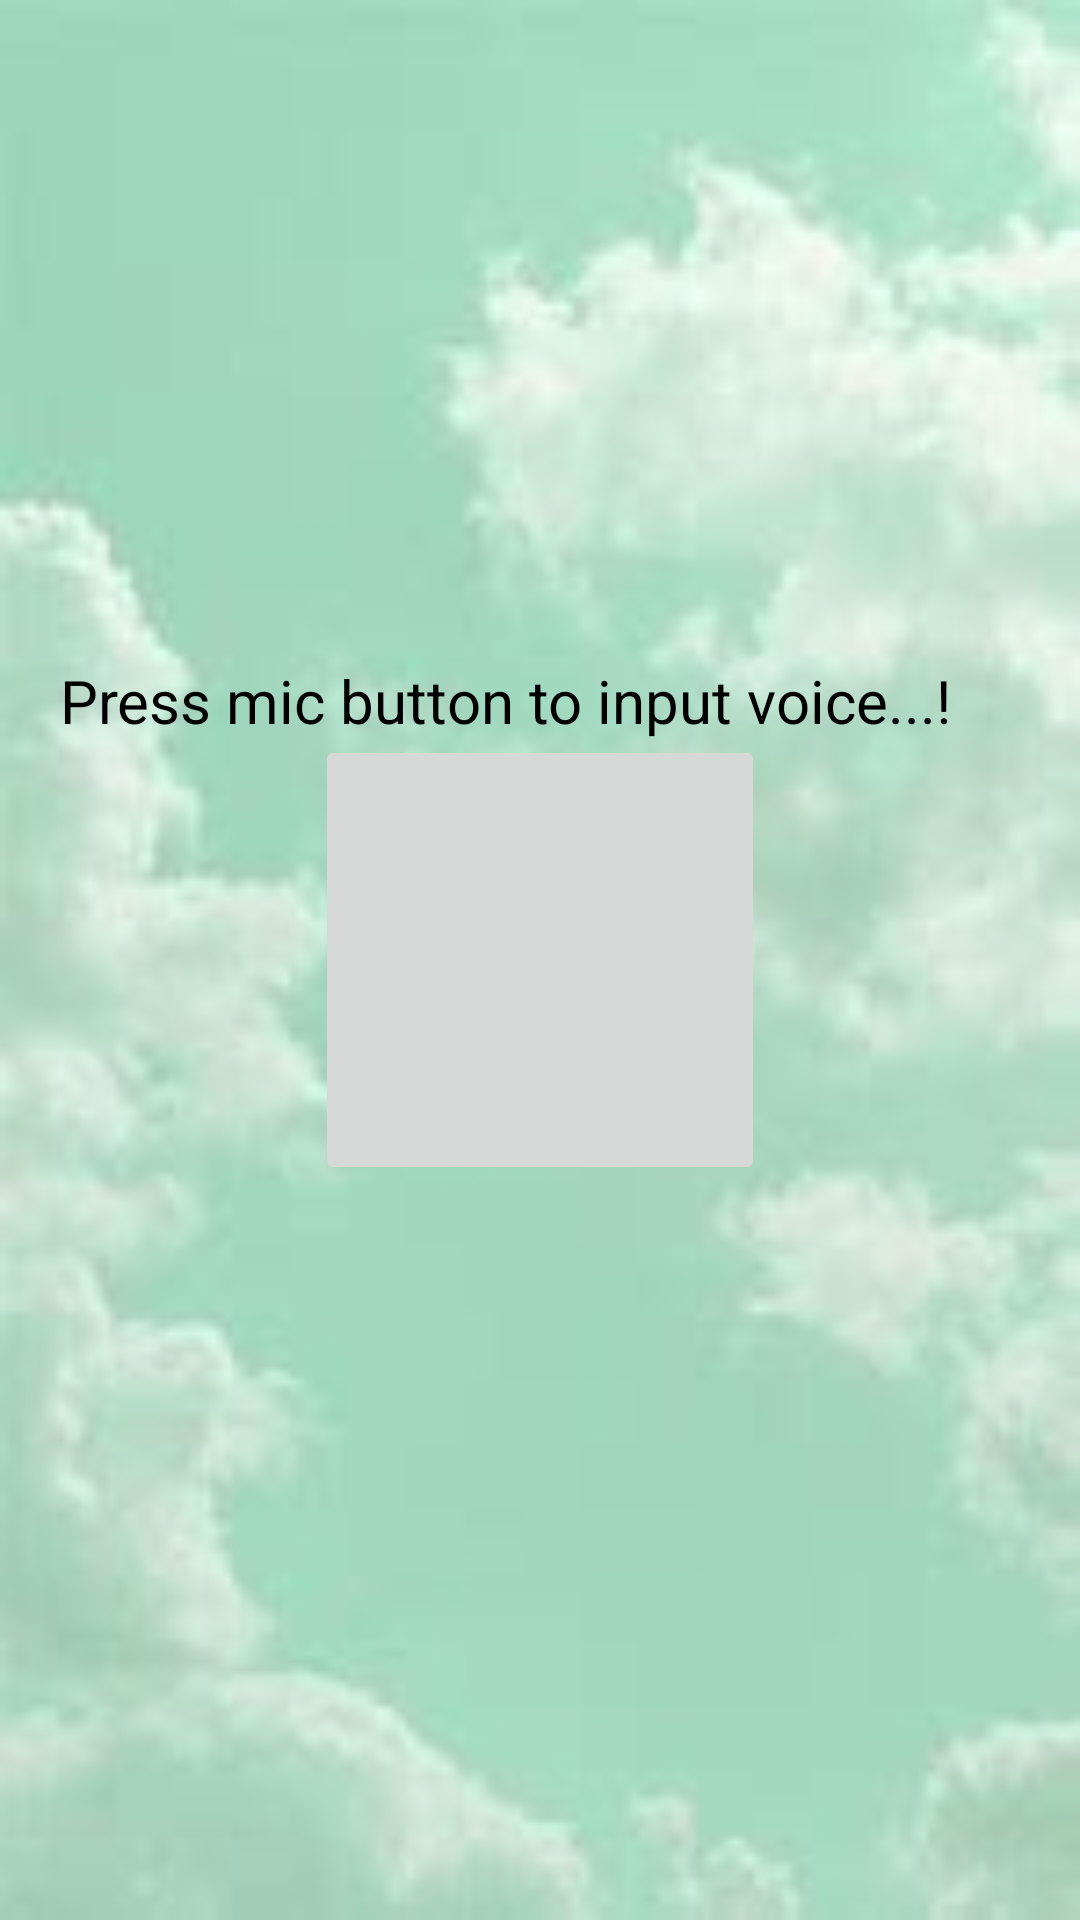

This screen was rendered from an Android layout file. Write that file and the resources it references.
<!-- AndroidManifest.xml: application theme Theme.NavigationDrawer. -->
<!-- res/layout/activity_speach_to_text.xml -->
<?xml version="1.0" encoding="utf-8"?>
<RelativeLayout xmlns:android="http://schemas.android.com/apk/res/android"
    xmlns:app="http://schemas.android.com/apk/res-auto"
    xmlns:tools="http://schemas.android.com/tools"
    android:layout_width="match_parent"
    android:layout_height="match_parent"
    android:padding="20dp"
    tools:context=".speach_to_text"
    android:background="@drawable/backgrounsplash">

    <TextView
        android:id="@+id/textTv"
        android:layout_width="wrap_content"
        android:layout_height="wrap_content"
        android:layout_marginTop="200dp"
        android:gravity="center"
        android:text="Press mic button to input voice...!"
        android:textColor="@color/black"
        android:textSize="20sp" />

    <ImageButton
        android:id="@+id/voiceBtn1"

        android:src="@drawable/baseline_mic_24"
        android:scaleType="fitCenter"
        android:layout_centerVertical="true"
        android:layout_centerHorizontal="true"
        android:layout_width="150dp"
        android:layout_height="150dp"/>

</RelativeLayout>
<!-- resources referenced by this layout -->
<resources>
  <color name="black">#FF000000</color>
  <!-- drawable backgrounsplash: jpg bitmap (drawable, 3356 bytes) -->
  <style name="Theme.NavigationDrawer." parent="Base.Theme.NavigationDrawer." />
  <style name="Base.Theme.NavigationDrawer." parent="Theme.Material3.DayNight.NoActionBar">
  
          <item name="android:windowTranslucentStatus">true</item>
          <item name="android:windowLightStatusBar">true</item>
          <item name="android:windowDrawsSystemBarBackgrounds">false</item>
  
  
          
          
      </style>
</resources>
